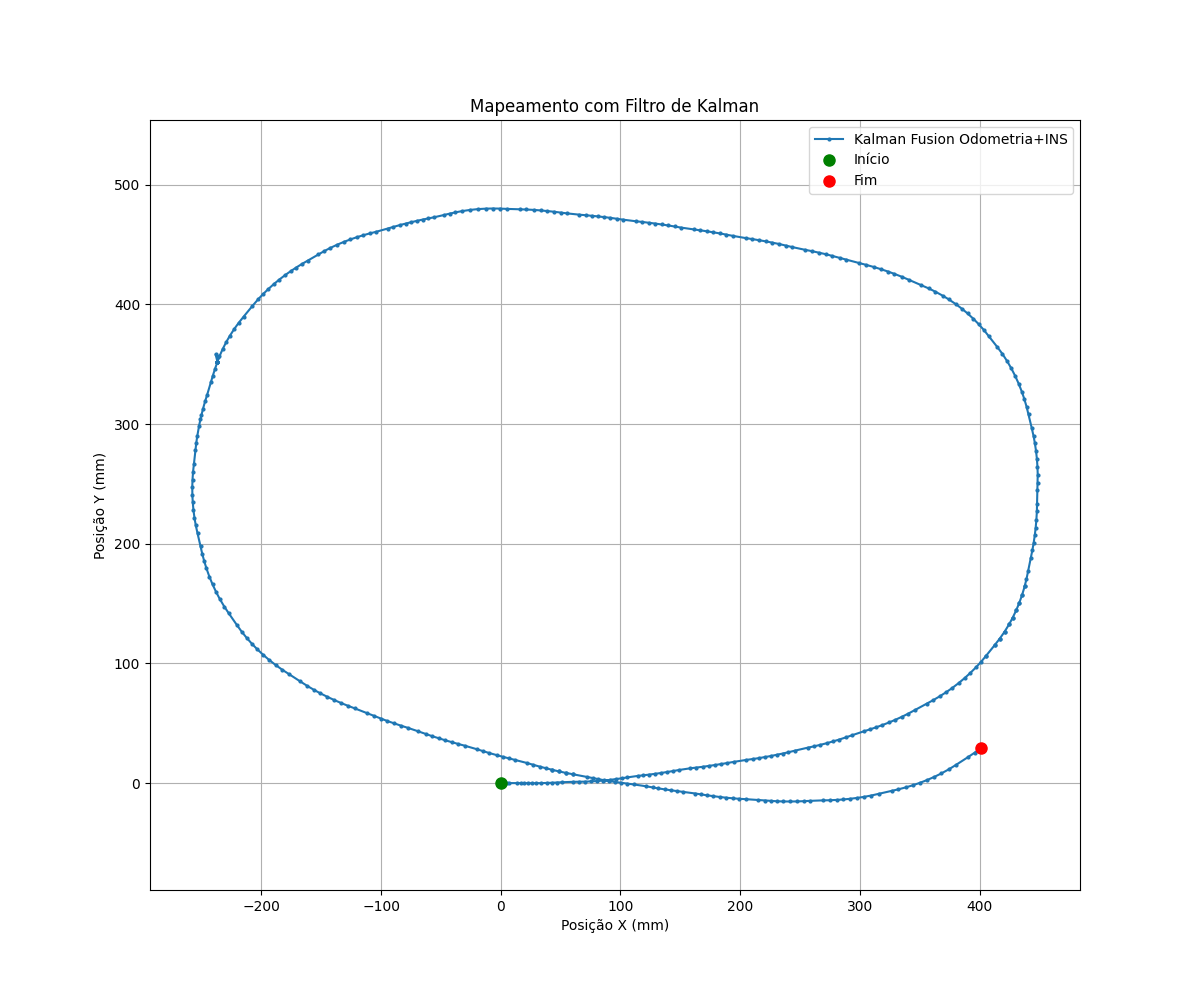

The file beside this chart, header and first rows:
timestamp, encoderR, encoderL, x_odom, y_odom, theta_odom, delta_S, dist_R, dist_L, x_kalman, y_kalman, theta_kalman
25582, 0.06, -0.01, 0.0, 0.0, 0.0, 0.0, 0.0, 0.0, 0.0, 0.0, 0.0
25592, 0.06, 0.03, 0.002497, -4.298524670632146e-08, -3.443544553506591e-05, 0.002497, 0.0, 0.004993, 0.002497, -2.2036743024642536e-08, -3.3517233276440027e-07
25602, 0.02, 0.04, 0.0006241, 6.179129209083359e-08, -7.74797524538983e-05, -0.001872, -0.004993, 0.001248, 0.0006241, 8.8732513253146e-09, -5.404910414747554e-06
25612, 0.08, 0.03, 0.003745, -8.597049341423581e-08, -1.7217722767532952e-05, 0.003121, 0.00749, -0.001248, 0.003745, -3.4227767162993685e-08, -8.503258874890515e-06
25622, 0.04, 0.0, -0.0006241, 8.059733753229056e-09, -2.5826584151299428e-05, -0.004369, -0.004993, -0.003745, -0.0006241, 1.1734495857578148e-08, -1.2591116793277894e-05
25632, 0.05, 0.03, 0.001872, -7.791075964667088e-08, -4.304430691883238e-05, 0.002497, 0.001248, 0.003745, 0.001872, -3.233361837339769e-08, -1.6966187610908982e-05
25642, 0.01, 0.01, -0.001872, 1.1552285045531779e-07, -6.026202968636534e-05, -0.003745, -0.004993, -0.002497, -0.001872, 5.455566559702739e-08, -2.0715051907186615e-05
25652, 0.03, 0.0, -0.001248, 8.597049335430391e-08, -3.4435445535065904e-05, 0.0006241, 0.002497, -0.001248, -0.001248, 5.212312942292126e-08, -2.320979953540514e-05
25662, 0.04, 0.0, -0.0006241, 6.71644479222047e-08, -2.582658415129942e-05, 0.0006241, 0.001248, 0.0, -0.0006241, 4.388302322626607e-08, -2.5998381225703238e-05
25672, 0.04, -0.0, -0.0006241, 6.71644479222047e-08, -2.582658415129942e-05, 0.0, 0.0, -0.0, -0.0006241, 4.9108354039778254e-08, -2.9441244063254363e-05
25682, 0.04, -0.01, -0.001248, 8.059733751755682e-08, -1.7217722767532945e-05, -0.0006241, 0.0, -0.001248, -0.001248, 7.104832963572416e-08, -3.1333703839514516e-05
25696, 0.06, 0.03, 0.002497, -1.6119467565693164e-08, -3.4435445535065904e-05, 0.003745, 0.002497, 0.004993, 0.002497, -5.089863497267989e-08, -3.5164773092261965e-05
25702, 0.01, 0.02, -0.001248, 1.773141425362955e-07, -6.887089107013181e-05, -0.003745, -0.006241, -0.001248, -0.001248, 9.616649597692991e-08, -3.8641912991025804e-05
25712, 0.04, -0.02, -0.001872, 2.0149334380374804e-07, -8.608861383766462e-06, -0.0006241, 0.003745, -0.004993, -0.001872, 1.338661525081536e-07, -4.1641434134947416e-05
25722, 0.03, 0.01, -0.0006241, 1.6925440877599808e-07, -4.304430691883237e-05, 0.001248, -0.001248, 0.003745, -0.0006241, 9.171961651311267e-08, -4.3587813749300624e-05
25732, 0.04, 0.02, 0.0006241, 1.1552285040703388e-07, -4.304430691883237e-05, 0.001248, 0.001248, 0.001248, 0.0006241, 4.5920026165033105e-08, -4.301444623335294e-05
25742, 0.03, 0.01, -0.0006241, 1.6925440877599808e-07, -4.304430691883237e-05, -0.001248, -0.001248, -0.001248, -0.0006241, 1.0702478806425931e-07, -4.380288198311295e-05
25752, 0.05, 0.01, 0.0006241, 1.262691620760481e-07, -2.582658415129941e-05, 0.001248, 0.002497, 0.0, 0.0006241, 5.831731073649751e-08, -4.6065346360728395e-05
25762, -7.48, 1.09, -0.4019, 0.001502, -0.007438, -0.4026, -0.94, 0.1348, -0.4019, -0.0005341, -8.234797436175247e-05
25772, -17.09, 6.11, -0.6884, 0.005437, -0.02003, -0.2865, -1.2, 0.6266, -0.6885, -0.01378, 0.01504
25782, -16.54, 11.69, -0.3059, -0.003055, -0.02436, 0.3826, 0.06866, 0.6965, -0.307, 0.09176, -0.1103
25796, -16.1, 12.31, -0.2398, -0.004672, -0.02452, 0.06616, 0.05492, 0.07739, -0.2399, 0.006545, -0.04481
25802, 2.95, 14.23, 1.069, -0.02711, -0.009771, 1.309, 2.378, 0.2397, 1.069, -0.0327, -0.03544
25812, 21.25, 15.82, 2.31, -0.03031, 0.004614, 1.241, 2.284, 0.1985, 2.31, -0.04169, -0.02791
25822, 41.18, 18.66, 3.731, -0.0133, 0.01933, 1.421, 2.488, 0.3545, 3.731, -0.02835, -0.018
25832, 60.67, 24.55, 5.315, 0.02659, 0.03103, 1.584, 2.433, 0.7352, 5.315, 0.009871, -0.00752
25842, 77.59, 34.62, 6.999, 0.08382, 0.03693, 1.685, 2.112, 1.257, 6.999, 0.06741, 0.001004
25852, 94.95, 127.5, 13.88, 0.1144, -0.02804, 6.877, 2.167, 11.59, 13.88, 0.1134, 0.0004997
25862, 120.6, 144, 16.51, 0.05097, -0.02014, 2.633, 3.206, 2.061, 16.51, 0.0575, -0.004657
25872, 145.6, 161.6, 19.17, 0.005696, -0.01389, 2.66, 3.113, 2.207, 19.17, 0.009992, -0.006365
25882, 176.2, 183.7, 22.46, -0.02793, -0.006526, 3.293, 3.827, 2.759, 22.46, -0.02655, -0.006806
25892, 207.8, 207.8, 25.93, -0.03935, -6.887089107012346e-05, 3.466, 3.935, 2.998, 25.93, -0.04018, -0.00717
25902, 244.7, 230.5, 29.65, -0.01677, 0.0122, 3.724, 4.614, 2.835, 29.65, -0.02014, -0.007658
25912, 279.7, 257.6, 33.53, 0.04357, 0.01895, 3.875, 4.364, 3.385, 33.53, 0.03768, -0.008878
25922, 326.5, 286.6, 38.26, 0.1696, 0.03428, 4.737, 5.848, 3.625, 38.26, 0.1618, -0.009605
25932, 366.8, 314.1, 42.48, 0.3378, 0.04535, 4.225, 5.028, 3.423, 42.48, 0.3263, -0.007868
25942, 409.4, 344.9, 47.06, 0.5688, 0.0555, 4.583, 5.319, 3.847, 47.06, 0.5558, -0.006415
25952, 447.5, 375.7, 51.35, 0.8209, 0.06179, 4.302, 4.757, 3.846, 51.36, 0.8058, -0.004649
25962, 489.1, 482.8, 60.63, 1.132, 0.005303, 9.28, 5.185, 13.38, 60.63, 1.127, -0.01104
25972, 535, 515, 65.5, 1.187, 0.01719, 4.875, 5.737, 4.013, 65.5, 1.182, -0.01182
25982, 579.2, 544.5, 70.1, 1.295, 0.02983, 4.601, 5.517, 3.685, 70.1, 1.288, -0.01008
25992, 630.4, 576.2, 75.27, 1.493, 0.04659, 5.167, 6.382, 3.952, 75.27, 1.483, -0.008785
26002, 684.4, 605.7, 80.47, 1.79, 0.06769, 5.215, 6.744, 3.685, 80.48, 1.777, -0.008204
26012, 740, 634.2, 85.71, 2.207, 0.09109, 5.253, 6.949, 3.556, 85.71, 2.19, -0.009034
26022, 795.1, 664.1, 90.99, 2.746, 0.1127, 5.303, 6.868, 3.739, 90.99, 2.725, -0.009508
26032, 853.7, 694, 96.46, 3.435, 0.1374, 5.52, 7.314, 3.726, 96.47, 3.409, -0.009535
26042, 899.4, 720.0, 100.9, 4.086, 0.1544, 4.479, 5.71, 3.249, 100.9, 4.052, -0.003776
26052, 944.8, 748.8, 105.5, 4.83, 0.1687, 4.626, 5.661, 3.591, 105.5, 4.794, 0.002696
26062, 981.1, 856.2, 114.3, 6.065, 0.1075, 8.974, 4.539, 13.41, 114.4, 6.048, -0.003459
26072, 1022, 890.2, 119, 6.585, 0.1138, 4.704, 5.164, 4.244, 119, 6.561, 0.001612
26082, 1069, 925.2, 124.1, 7.186, 0.1236, 5.079, 5.785, 4.373, 124.1, 7.162, 0.00203
26092, 1116, 955.6, 128.9, 7.816, 0.138, 4.831, 5.876, 3.787, 128.9, 7.789, 0.002417
26102, 1160, 989.3, 133.7, 8.507, 0.1471, 4.868, 5.527, 4.208, 133.7, 8.478, 0.003231
26112, 1212, 1023, 138.9, 9.329, 0.1624, 5.333, 6.447, 4.219, 139, 9.3, 0.006709
26122, 1257, 1057, 143.8, 10.15, 0.1727, 4.923, 5.668, 4.177, 143.8, 10.12, 0.01503
26132, 1301, 1094, 148.8, 11.04, 0.1782, 5.092, 5.489, 4.696, 148.8, 11.01, 0.01744
26142, 1341, 1208, 158.3, 12.43, 0.1145, 9.543, 4.927, 14.16, 158.3, 12.42, 0.001584
26152, 1382, 1245, 163.2, 13, 0.118, 4.93, 5.185, 4.675, 163.2, 12.98, -0.0007164
26162, 1436, 1282, 168.8, 13.72, 0.1324, 5.703, 6.743, 4.664, 168.8, 13.69, -0.004406
26172, 1487, 1315, 173.9, 14.44, 0.1479, 5.156, 6.283, 4.029, 173.9, 14.41, -0.003234
... 354 more rows
